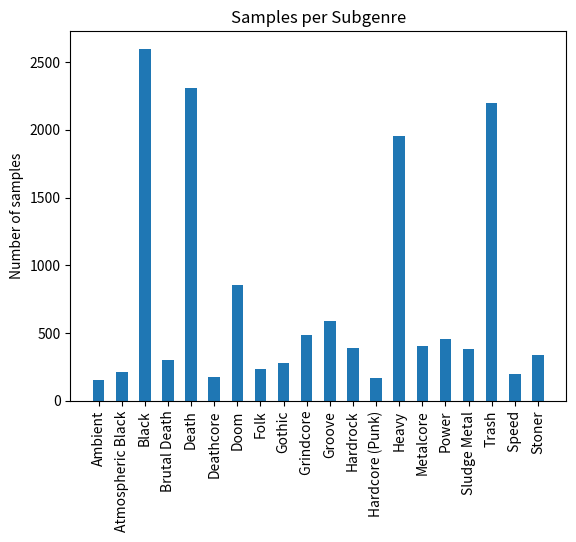

Write the Python code that produced this figure.
import matplotlib.pyplot as plt
import numpy as np
genre = ["Ambient", "Atmospheric Black", "Black", "Brutal Death", "Death", 
         "Deathcore", "Doom", "Folk", "Gothic", " Grindcore", "Groove", "Hardrock", 
         "Hardcore (Punk)", "Heavy", "Metalcore","Power", "Sludge Metal", "Trash", " Speed", "Stoner"]
samples = [154, 211, 2597, 301, 2309, 178, 856, 232, 278, 483, 593, 393, 172, 1952, 407, 459, 383, 2196, 200, 336]
    #plot diagram 
plt.bar(range(len(genre)), samples, width=0.5)
plt.xticks(rotation=90)

plt.title("Samples per Subgenre")
plt.ylabel("Number of samples")
plt.xticks(range(len(genre)), genre)

plt.show()